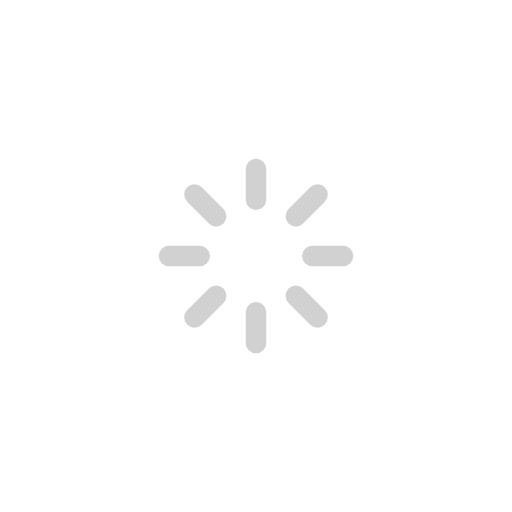
t = 0.00 s
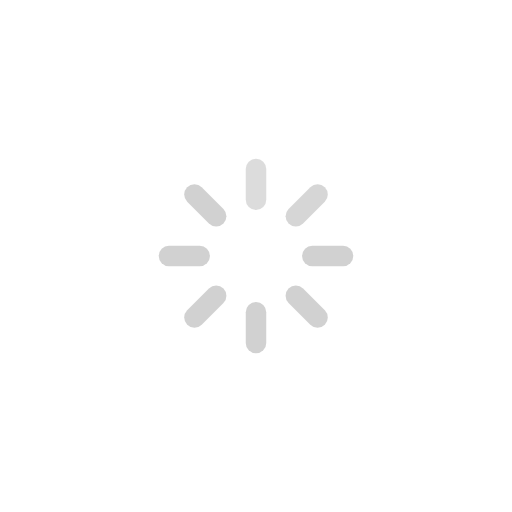
t = 0.25 s
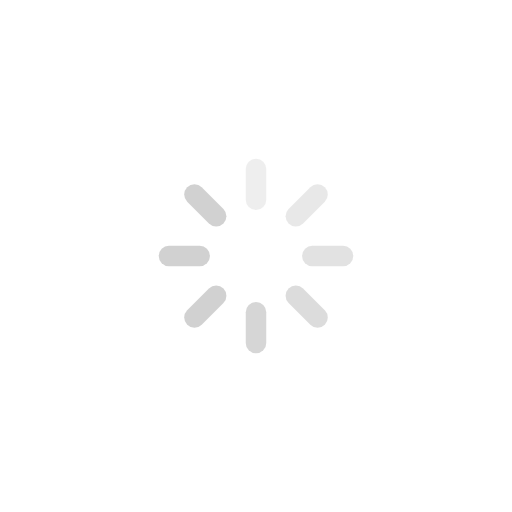
t = 0.63 s
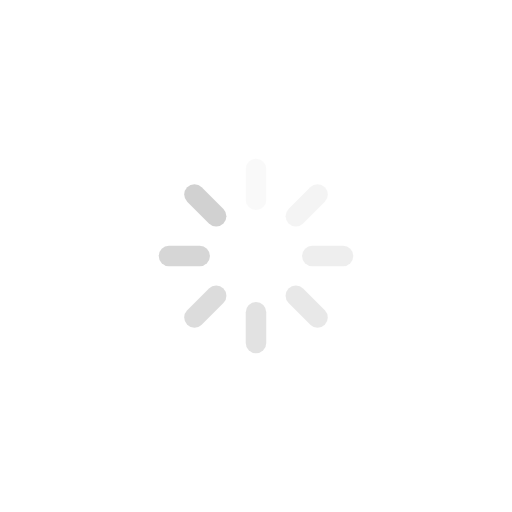
t = 0.88 s
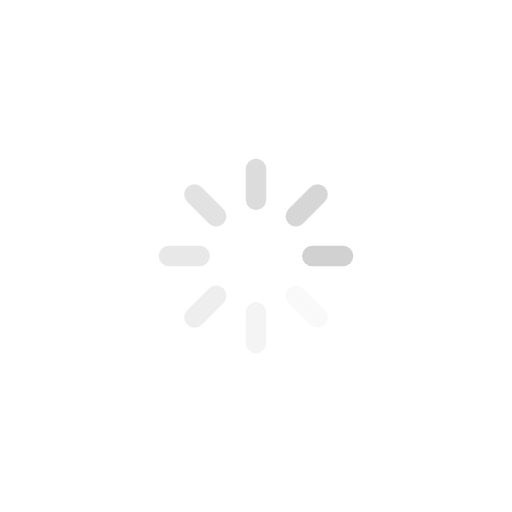
t = 1.25 s
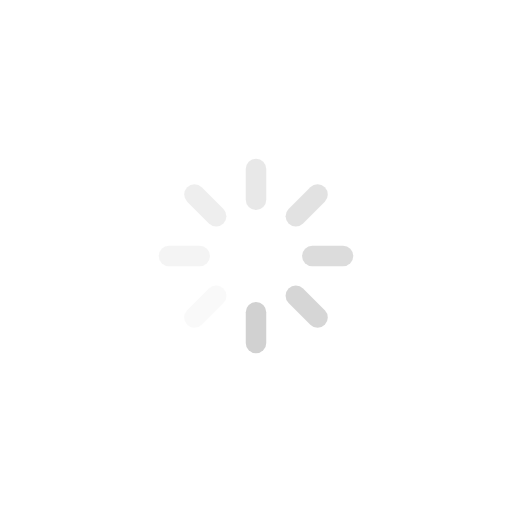
t = 1.50 s

The animated SVG that drew these frames (rendered in a browser with its animation timeline set to each time). Animation: 8 SMIL elements (animate=8); one cycle of 1.88 s, repeats indefinitely.

<svg width='120px' height='120px' xmlns="http://www.w3.org/2000/svg" viewBox="0 0 100 100" preserveAspectRatio="xMidYMid" class="uil-default"><rect x="0" y="0" width="100" height="100" fill="none" class="bk"></rect><rect  x='48' y='45' width='4' height='10' rx='2' ry='2' fill='#d1d1d1' transform='rotate(0 50 50) translate(0 -14)'>  <animate attributeName='opacity' from='1' to='0' dur='1s' begin='0s' repeatCount='indefinite'/></rect><rect  x='48' y='45' width='4' height='10' rx='2' ry='2' fill='#d1d1d1' transform='rotate(45 50 50) translate(0 -14)'>  <animate attributeName='opacity' from='1' to='0' dur='1s' begin='0.125s' repeatCount='indefinite'/></rect><rect  x='48' y='45' width='4' height='10' rx='2' ry='2' fill='#d1d1d1' transform='rotate(90 50 50) translate(0 -14)'>  <animate attributeName='opacity' from='1' to='0' dur='1s' begin='0.25s' repeatCount='indefinite'/></rect><rect  x='48' y='45' width='4' height='10' rx='2' ry='2' fill='#d1d1d1' transform='rotate(135 50 50) translate(0 -14)'>  <animate attributeName='opacity' from='1' to='0' dur='1s' begin='0.375s' repeatCount='indefinite'/></rect><rect  x='48' y='45' width='4' height='10' rx='2' ry='2' fill='#d1d1d1' transform='rotate(180 50 50) translate(0 -14)'>  <animate attributeName='opacity' from='1' to='0' dur='1s' begin='0.5s' repeatCount='indefinite'/></rect><rect  x='48' y='45' width='4' height='10' rx='2' ry='2' fill='#d1d1d1' transform='rotate(225 50 50) translate(0 -14)'>  <animate attributeName='opacity' from='1' to='0' dur='1s' begin='0.625s' repeatCount='indefinite'/></rect><rect  x='48' y='45' width='4' height='10' rx='2' ry='2' fill='#d1d1d1' transform='rotate(270 50 50) translate(0 -14)'>  <animate attributeName='opacity' from='1' to='0' dur='1s' begin='0.75s' repeatCount='indefinite'/></rect><rect  x='48' y='45' width='4' height='10' rx='2' ry='2' fill='#d1d1d1' transform='rotate(315 50 50) translate(0 -14)'>  <animate attributeName='opacity' from='1' to='0' dur='1s' begin='0.875s' repeatCount='indefinite'/></rect></svg>
